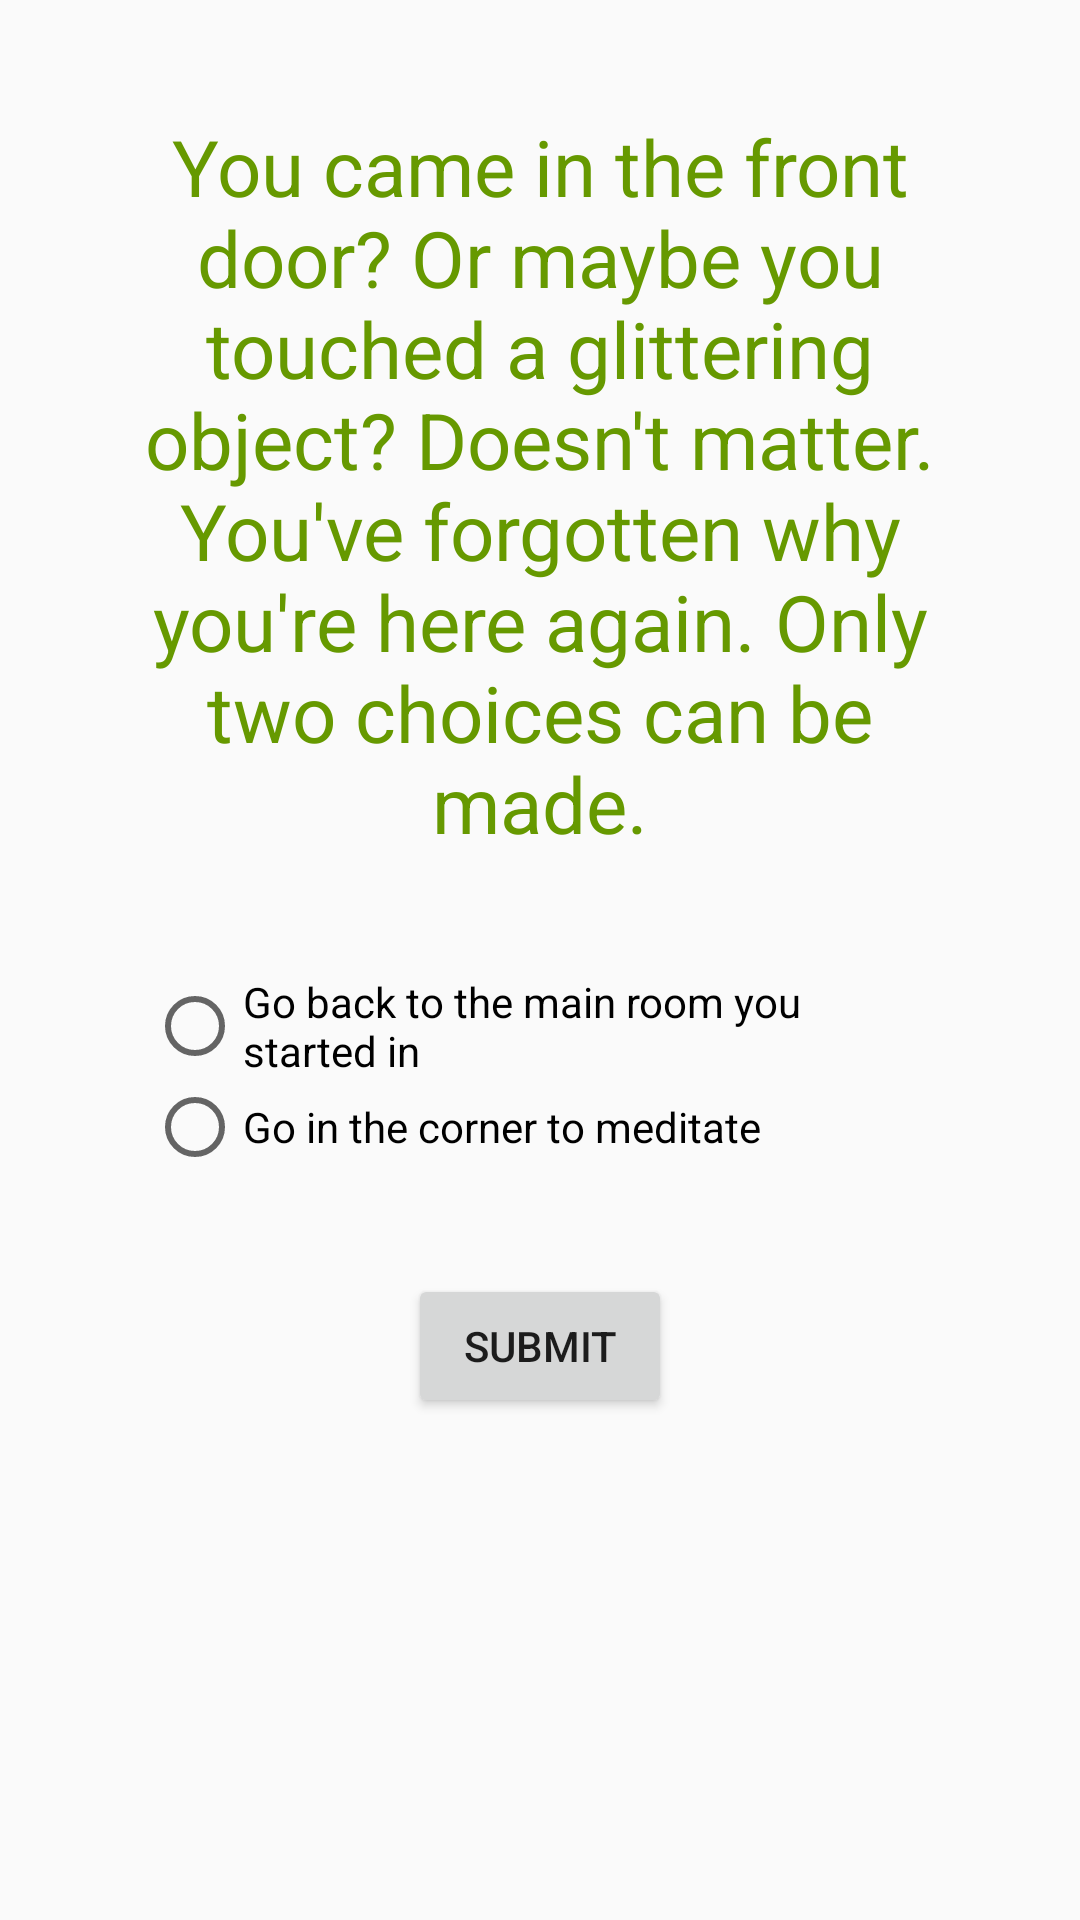

Produce the Android XML layout that renders to this screen, including the resource entries it uses.
<!-- AndroidManifest.xml: application theme DungeonTheme -->
<!-- res/layout/activity_third.xml -->
<?xml version="1.0" encoding="utf-8"?>
<ScrollView xmlns:android="http://schemas.android.com/apk/res/android"
    xmlns:app="http://schemas.android.com/apk/res-auto"
    xmlns:tools="http://schemas.android.com/tools"
    android:layout_width="match_parent"
    android:layout_height="match_parent">

    <LinearLayout
        android:layout_width="match_parent"
        android:layout_height="wrap_content"
        android:padding="24dp"
        android:gravity="center"
        android:orientation="vertical"
        tools:context="com.example.android.rpgquiz.ThirdActivity">

        <TextView
            android:layout_width="match_parent"
            android:layout_height="wrap_content"
            android:gravity="center"
            android:padding="14dp"
            android:text="@string/questionActivity3"
            android:textColor="@color/colorPrimaryDark"
            android:textSize="26sp" />


        <RadioGroup
            android:id="@+id/choose_something"
            android:layout_width="match_parent"
            android:layout_height="wrap_content"
            android:padding="25dp">

            <RadioButton
                android:id="@+id/first_choice_radioButton"
                android:layout_width="wrap_content"
                android:layout_height="wrap_content"
                android:text="@string/radioButtonChoice1ThirdActivity" />

            <RadioButton
                android:id="@+id/second_choice_radioButton"
                android:layout_width="wrap_content"
                android:layout_height="wrap_content"
                android:text="@string/radioButtonChoice2ThirdActivity" />

        </RadioGroup>

        <Button
            android:id="@+id/submitButton"
            android:layout_width="wrap_content"
            android:layout_height="wrap_content"
            android:layout_margin="8dp"
            android:layout_marginBottom="8dp"
            android:layout_marginLeft="24dp"
            android:layout_marginRight="24dp"
            android:gravity="center"
            android:paddingBottom="10dp"
            android:text="@string/submitButton" />
    </LinearLayout>
</ScrollView>
<!-- resources referenced by this layout -->
<resources>
  <color name="colorPrimaryDark">@android:color/holo_green_dark</color>
  <string name="questionActivity3">You came in the front door? Or maybe you touched a glittering object? Doesn\'t matter. You\'ve forgotten
          why you\'re here again. Only two choices can be made.</string>
  <string name="radioButtonChoice1ThirdActivity">Go back to the main room you started in</string>
  <string name="radioButtonChoice2ThirdActivity">Go in the corner to meditate</string>
  <string name="submitButton">Submit</string>
  <style name="DungeonTheme" parent="Theme.AppCompat.Light">
          <item name="colorPrimary">@color/colorPrimaryDark</item>
          <item name="colorPrimaryDark">@color/colorPrimaryDark</item>
          <item name="colorAccent">@color/colorAccent</item>
  
          <item name="android:windowFullscreen">true</item>
          <item name="windowActionBar">false</item>
          <item name="windowNoTitle">true</item>
      </style>
  <color name="colorAccent">#FF4081</color>
</resources>
